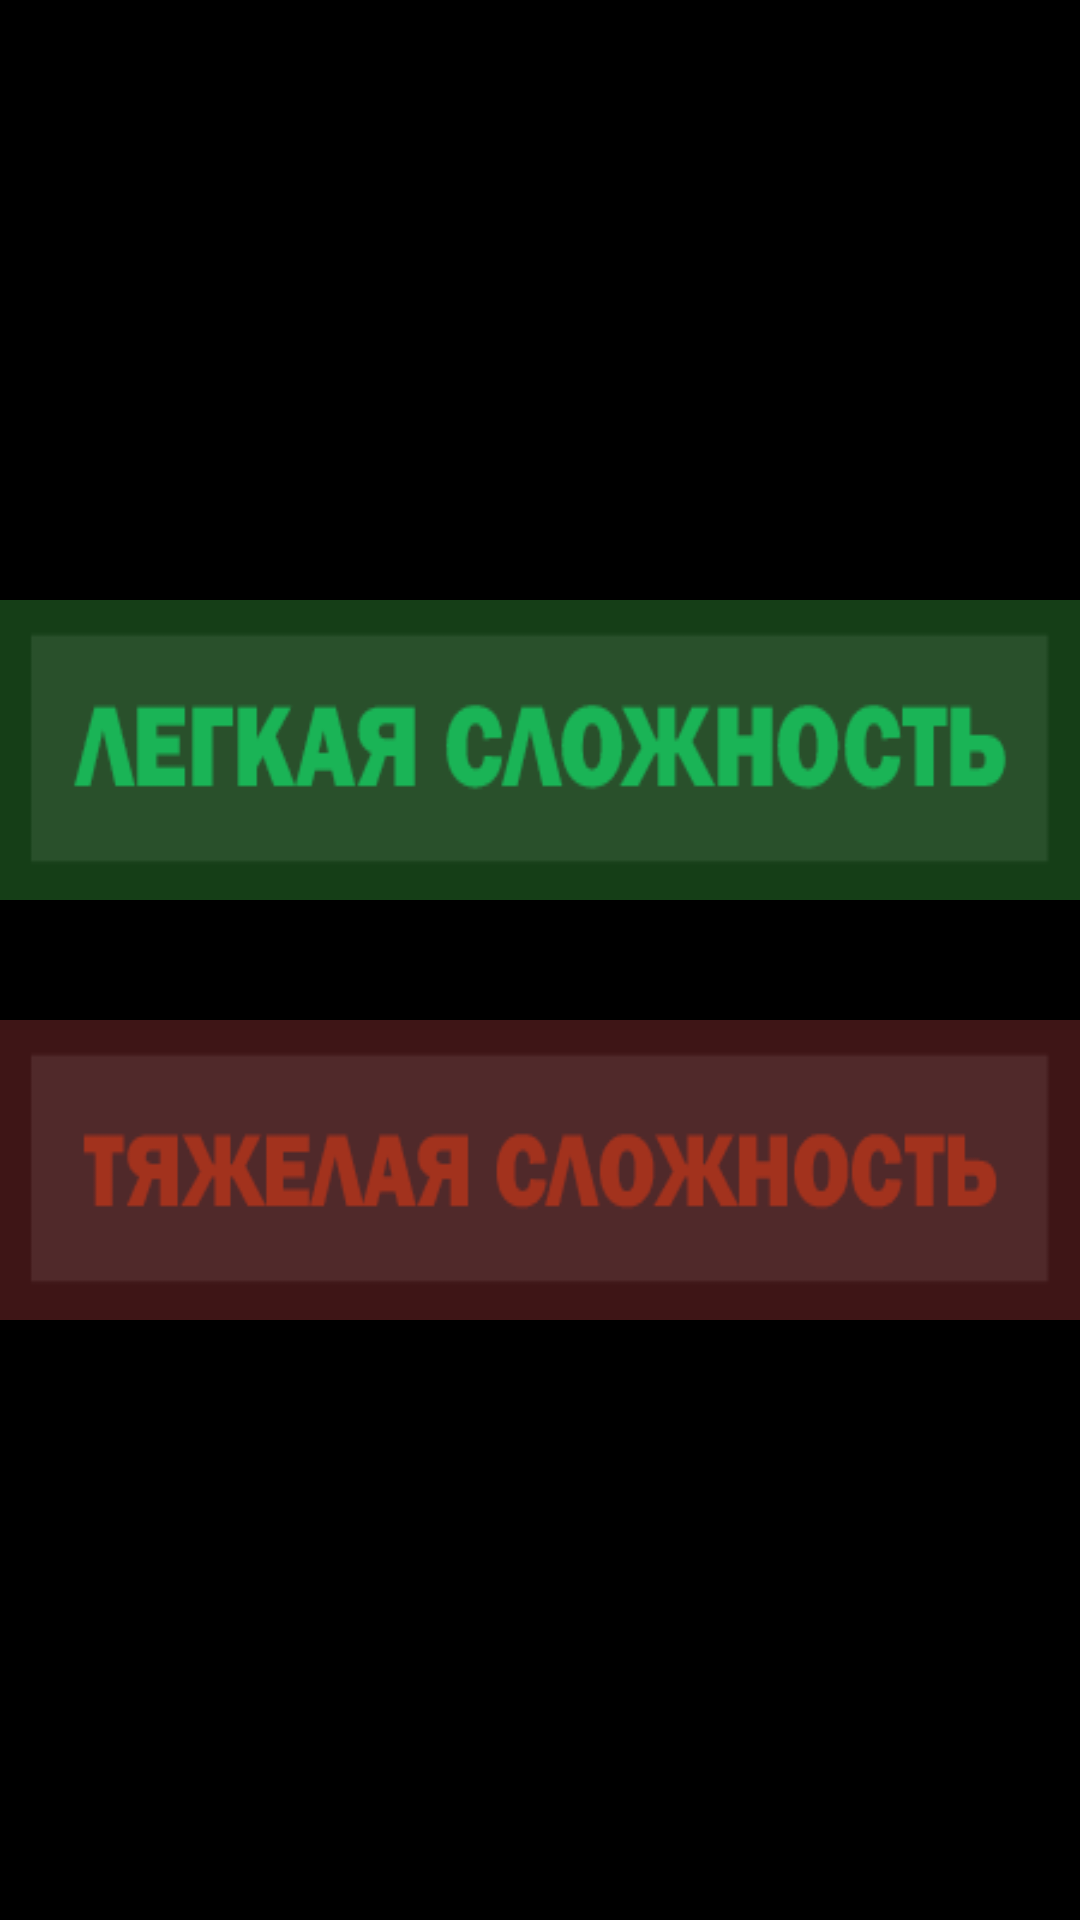

Reconstruct the res/layout file that produces this screen, plus the resources it refers to.
<!-- AndroidManifest.xml: application theme Theme.Darkness -->
<!-- res/layout/choise.xml -->
<?xml version="1.0" encoding="utf-8"?>
<androidx.constraintlayout.widget.ConstraintLayout xmlns:android="http://schemas.android.com/apk/res/android"
    xmlns:app="http://schemas.android.com/apk/res-auto"
    xmlns:tools="http://schemas.android.com/tools"
    android:layout_width="match_parent"
    android:layout_height="match_parent"
    android:background="@color/black"
    tools:context=".choise_activity">

    <ImageButton
        android:id="@+id/easy"
        android:layout_width="match_parent"
        android:layout_height="100dp"
        android:layout_marginTop="200dp"
        android:text="Легкая сложность"
        android:textColor="@color/white"
        android:src="@drawable/easy"
        android:padding="0dp"
        android:paddingStart="0dp"
        android:paddingLeft="0dp"
        android:paddingTop="0dp"
        android:paddingEnd="0dp"
        android:paddingRight="0dp"
        android:scaleType="fitXY"
        app:layout_constraintHorizontal_bias="1.0"
        app:layout_constraintTop_toTopOf="parent"
        tools:layout_editor_absoluteX="0dp" />

    <ImageButton
        android:id="@+id/hard"
        android:layout_width="match_parent"
        android:layout_height="100dp"
        android:layout_marginBottom="200dp"
        android:text="Тяжелая сложность"
        android:src="@drawable/hard"
        android:textColor="@color/white"
        android:padding="0dp"
        android:paddingStart="0dp"
        android:paddingLeft="0dp"
        android:paddingTop="0dp"
        android:paddingEnd="0dp"
        android:paddingRight="0dp"
        android:scaleType="fitXY"
        app:layout_constraintHorizontal_bias="1.0"
        app:layout_constraintBottom_toBottomOf="parent"
        tools:layout_editor_absoluteX="-54dp" />

</androidx.constraintlayout.widget.ConstraintLayout>
<!-- resources referenced by this layout -->
<resources>
  <!-- drawable easy: png bitmap (drawable-v24, 7116 bytes) -->
  <!-- drawable hard: png bitmap (drawable-v24, 6582 bytes) -->
  <style name="Theme.Darkness" parent="Theme.MaterialComponents.DayNight.NoActionBar">
          
          <item name="colorPrimary">@color/black</item>
          <item name="colorPrimaryVariant">@color/black</item>
          <item name="colorOnPrimary">#000000</item>
          
          <item name="colorSecondary">@color/teal_200</item>
          <item name="colorSecondaryVariant">@color/teal_700</item>
          <item name="colorOnSecondary">@color/black</item>
          
          <item name="android:statusBarColor" tools:targetApi="l">?attr/colorPrimaryVariant</item>
          
      </style>
  <!-- not gathered from this repository: default colours our renderer supplied (Android Studio template values) -->
  <color name="teal_200">#FF03DAC5</color>
  <color name="teal_700">#FF018786</color>
  <color name="black">#FF000000</color>
  <color name="white">#FFFFFFFF</color>
</resources>
